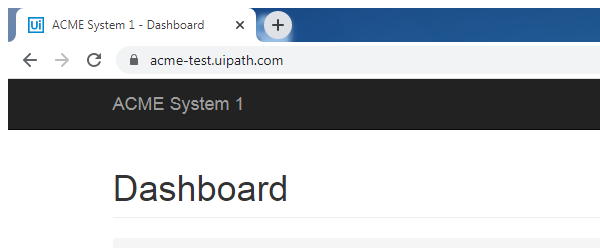
Task: To generate client security hash and Update the work Item
Workflow: System1Online_NavigateTo_WorkItemsPage

Step 1: Open ACME Website in window 'ACME System 1 - Dashboard' (chrome.exe)

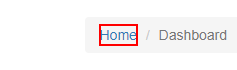
Step 2: click on the list item

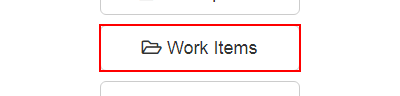
Step 3: click on the button 'Work Items'
